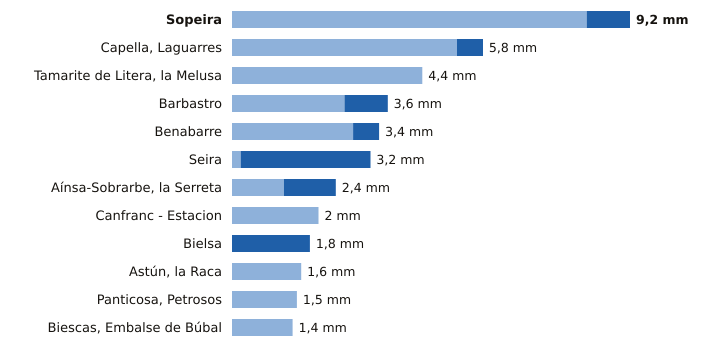

Data behind this chart, as committed beside it:
estacion, provincia, indicativo, mm_6_dias_anteriores, mm_hoy, mm_7_dias, horas_de_hoy
Sopeira, Huesca, 9751, 8.2, 1.0, 9.2, 5
Capella, Laguarres, Huesca, 9855E, 5.2, 0.6, 5.8, 5
Tamarite de Litera, la Melusa, Huesca, 9918Y, 4.4, 0.0, 4.4, 5
Barbastro, Huesca, 9866C, 2.6, 1.0, 3.6, 5
Benabarre, Huesca, 9756X, 2.8, 0.6, 3.4, 5
Seira, Huesca, 9843A, 0.2, 3.0, 3.2, 5
Aínsa-Sobrarbe, la Serreta, Huesca, 9808X, 1.2, 1.2, 2.4, 5
Canfranc - Estacion, Huesca, 9198X, 2.0, 0.0, 2.0, 5
Bielsa, Huesca, 9784P, 0.0, 1.8, 1.8, 5
Astún, la Raca, Huesca, 9195C, 1.6, 0.0, 1.6, 5
Panticosa, Petrosos, Huesca, 9451F, 1.5, 0.0, 1.5, 5
Biescas, Embalse de Búbal, Huesca, 9453X, 1.4, 0.0, 1.4, 5
